Image classification data set "cards_deck" (EthanChenHyland/TowerLogic on GitHub). Class labels (8): archers, giant, goblin cage, mini pekka, minions, musketeer, skeletons, valkyrie.

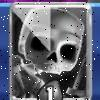
Label: skeletons

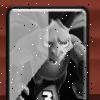
Label: minions

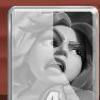
Label: valkyrie

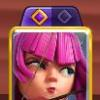
Label: archers

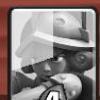
Label: musketeer

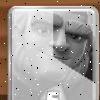
Label: giant
